Run: headless pygame with SDL's dummy video driver; simulated clock (each Clock.tick advances the game by its frame time, no real sleeping); random seed 0; keys injected as events and as key.get_pressed() state; no mouse input.
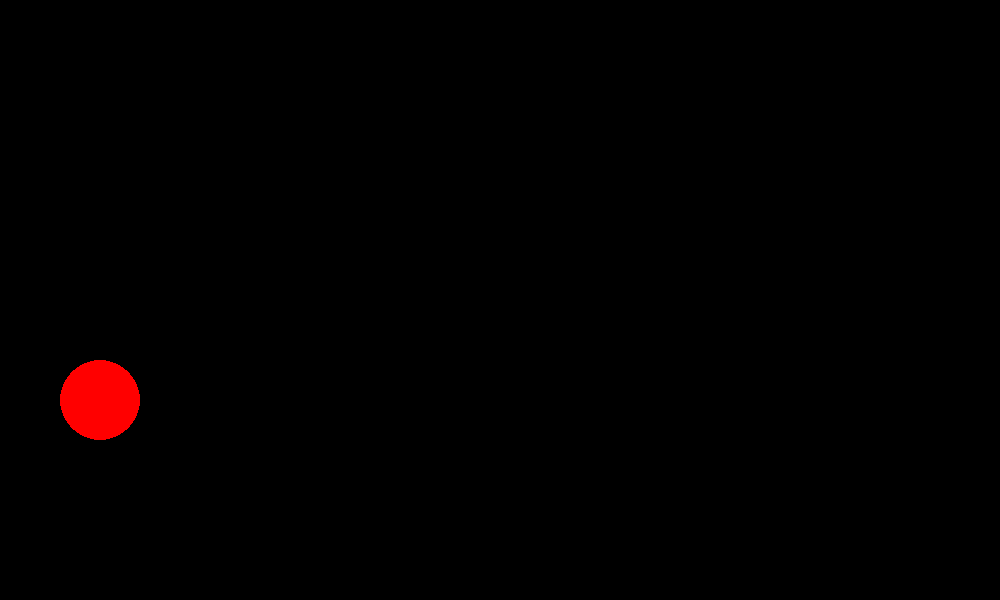
Frame 1 of 4 · flips 1–60 · no input
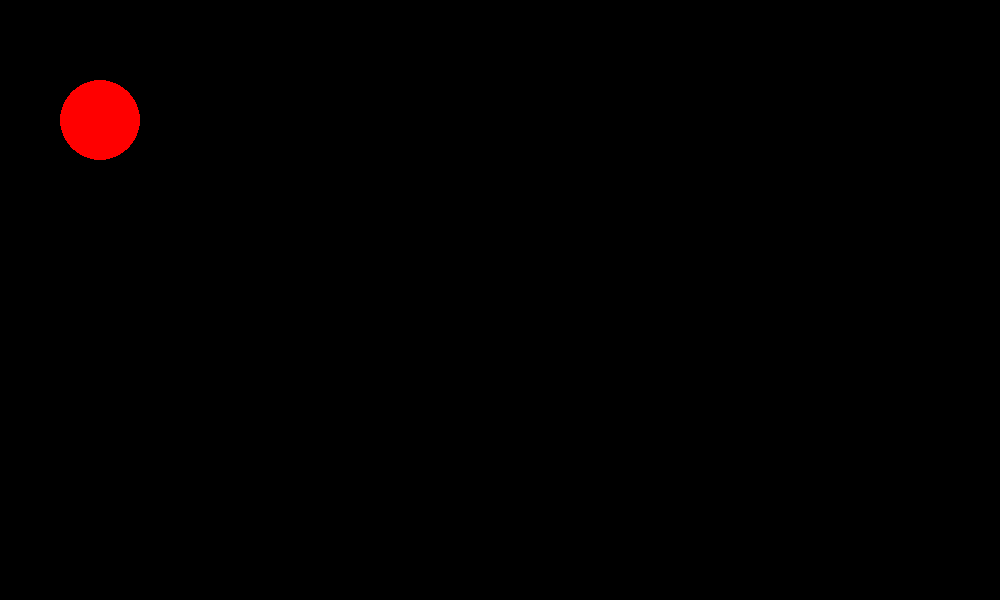
Frame 2 of 4 · flips 61–180 · tapped SPACE, RETURN · held RIGHT (→), D
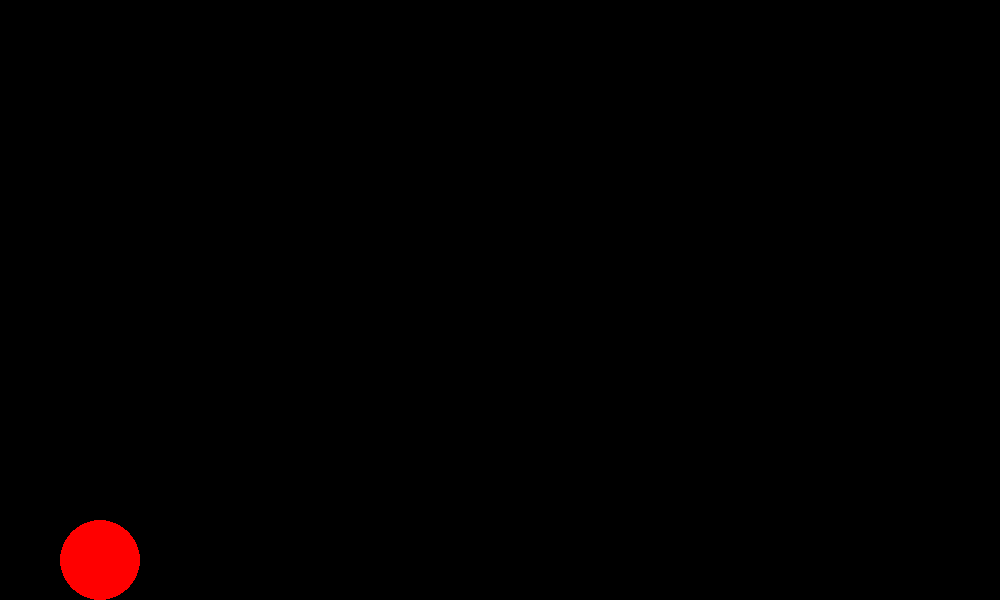
Frame 3 of 4 · flips 181–300 · held DOWN (↓), S
Frame 4 of 4 · flips 301–420 · held LEFT (←), A, UP (↑), W · screen same as frame 2, image omitted

The pygame program that drew these frames:

import pygame

width = 1000
height = 600
screen_res = (width, height)

pygame.display.set_caption("Bounce that thang")
screen = pygame.display.set_mode(screen_res)

red = (255, 0, 0)
black = (0, 0, 0)

ball_obj1 = pygame.draw.circle(surface=screen, color=red, center=[100, 100], radius=40)
speed = [0, 5]

FPS = 60
clock = pygame.time.Clock()

while True:
    clock.tick(FPS)
    for event in pygame.event.get():
        if event.type == pygame.QUIT:
            exit()

    screen.fill(black)

    ball_obj1 = ball_obj1.move(speed)
    if ball_obj1.top <= 0 or ball_obj1.bottom >= height:
        speed[1] = -speed[1]

    pygame.draw.circle(surface=screen, color=red, center=ball_obj1.center, radius=40)

    pygame.display.flip()
